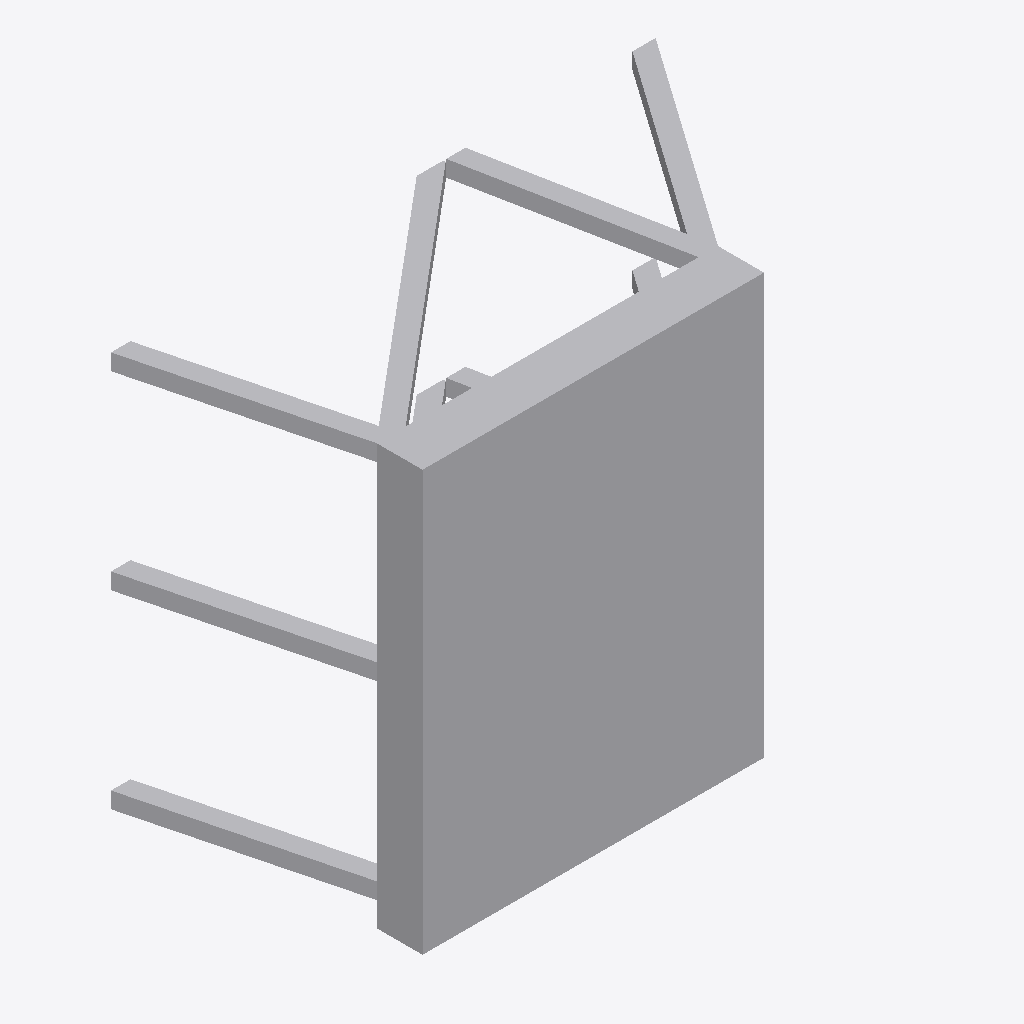
Isometric view of an IFC building model (IFC-SPF (STEP), schema IFC2X3, length unit metre), seen from the south-west, elements coloured by IFC class: 1 other element (light grey).
Extent 2.0 m × 0.9 m × 1.6 m (x, y, z). Storeys (1): Port De Barcelona at 0.00 m. Elements (1): 1 IfcFurnishingElement.

HEADER;
FILE_DESCRIPTION(('ViewDefinition [CoordinationView_V2.0]'),'2;1');
FILE_NAME('','',(''),(''),'','','');
FILE_SCHEMA(('IFC2X3'));
ENDSEC;
DATA;
#105=IFCPROJECT('34UKVHeH5CHvrwyycS_2aZ',$,'Port De Barcelona',$,$,'Port De Barcelona','Port De Barcelona',(#97),#92);
#130=IFCSITE('34UKVHeH5CHvrwyycS_2aX',$,'Default',$,$,#127,$,$,.ELEMENT.,(42,21,31,181945),(-71,-3,-24,-263305),0.0,$,$);
#115=IFCBUILDING('34UKVHeH5CHvrwyycS_2aY',$,'Port De Barcelona',$,$,#32,$,'Port De Barcelona',.ELEMENT.,$,$,$);
#124=IFCBUILDINGSTOREY('34UKVHeH5CHvrwyybZ1_NS',$,'Port De Barcelona',$,'Level:8mm Head',#122,$,'Port De Barcelona',.ELEMENT.,0.0);
#378=IFCFURNISHINGELEMENT('24yJ$uczD1kgI2RvQwx9Rw',$,'APBCN-POR-EQP-Defensa_Escudo:Tipo1:1025227',$,'APBCN-POR-EQP-Defensa_Escudo:Tipo1',#376,#371,'1025227');
ENDSEC;
